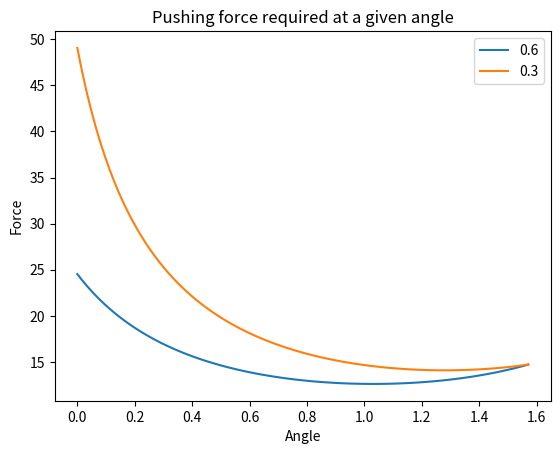

Source code (Python):
import numpy as np
from math import pi
import matplotlib.pyplot as plt

m = 1.5
g = 9.81

# The expression for the 
def calculate_force(angles, mu_s):
    return (m*g) / (np.sin(angles) + mu_s * np.cos(angles))

angles = np.linspace(0, pi/2, 100)

# List of each corresponding force at each angle with the static coefficient of friction being 0.6
forces = calculate_force(angles, 0.6)
# Finds the min_point (min_theta, min_force).
min_force = min(forces)
min_theta = angles[np.argmin(forces)]
print(f"The minimum point for static coefficient 0.6: ({min_theta}, {min_force}).")

plt.plot(angles, forces, label = "0.6")

# Do the same with the static coefficient of friction being 0.3
forces = calculate_force(angles, 0.3)
min_force = min(forces)
min_theta = angles[np.argmin(forces)]
print(f"The minimum point for static coefficient 0.3: ({min_theta}, {min_force}).")

plt.plot(angles, forces, label = "0.3")
plt.xlabel("Angle")
plt.ylabel("Force")
plt.title("Pushing force required at a given angle")
plt.legend()
plt.show()